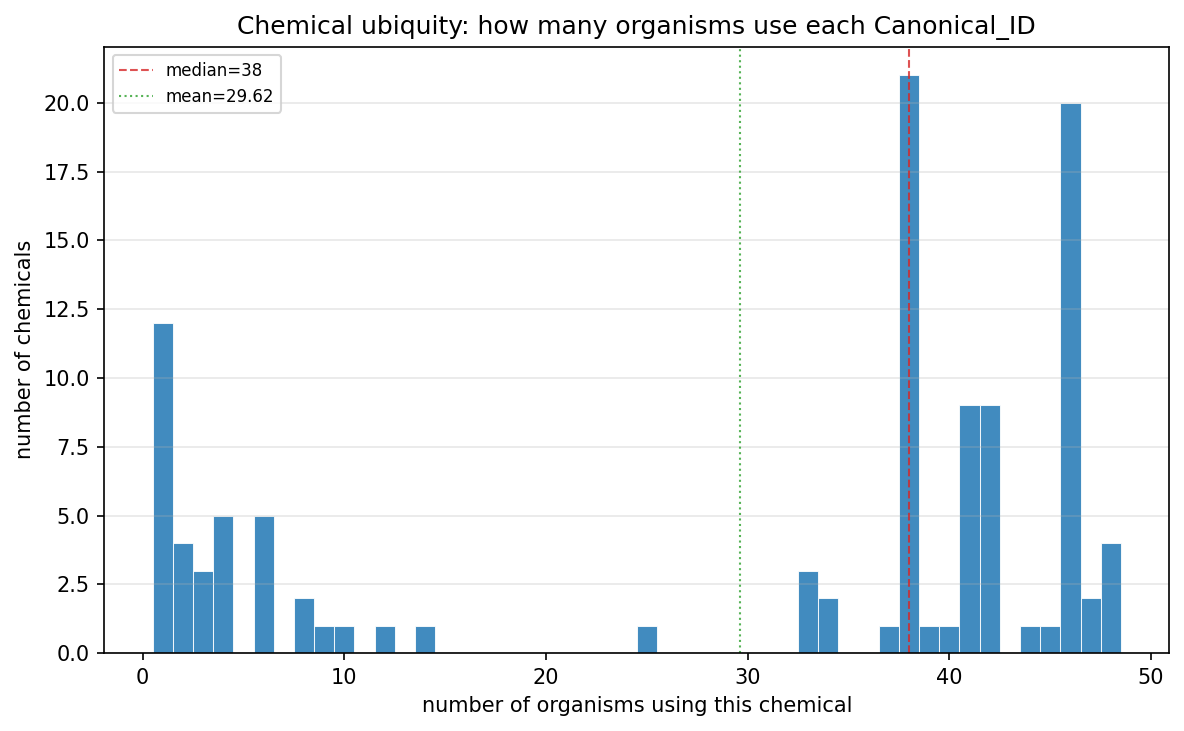

The table this chart was drawn from, first rows:
bin_left, bin_right, count
0.5, 1.5, 12
1.5, 2.5, 4
2.5, 3.5, 3
3.5, 4.5, 5
4.5, 5.5, 0
5.5, 6.5, 5
6.5, 7.5, 0
7.5, 8.5, 2
8.5, 9.5, 1
9.5, 10.5, 1
10.5, 11.5, 0
11.5, 12.5, 1
12.5, 13.5, 0
13.5, 14.5, 1
14.5, 15.5, 0
15.5, 16.5, 0
16.5, 17.5, 0
17.5, 18.5, 0
18.5, 19.5, 0
19.5, 20.5, 0
20.5, 21.5, 0
21.5, 22.5, 0
22.5, 23.5, 0
23.5, 24.5, 0
24.5, 25.5, 1
25.5, 26.5, 0
26.5, 27.5, 0
27.5, 28.5, 0
28.5, 29.5, 0
29.5, 30.5, 0
30.5, 31.5, 0
31.5, 32.5, 0
32.5, 33.5, 3
33.5, 34.5, 2
34.5, 35.5, 0
35.5, 36.5, 0
36.5, 37.5, 1
37.5, 38.5, 21
38.5, 39.5, 1
39.5, 40.5, 1
40.5, 41.5, 9
41.5, 42.5, 9
42.5, 43.5, 0
43.5, 44.5, 1
44.5, 45.5, 1
45.5, 46.5, 20
46.5, 47.5, 2
47.5, 48.5, 4
